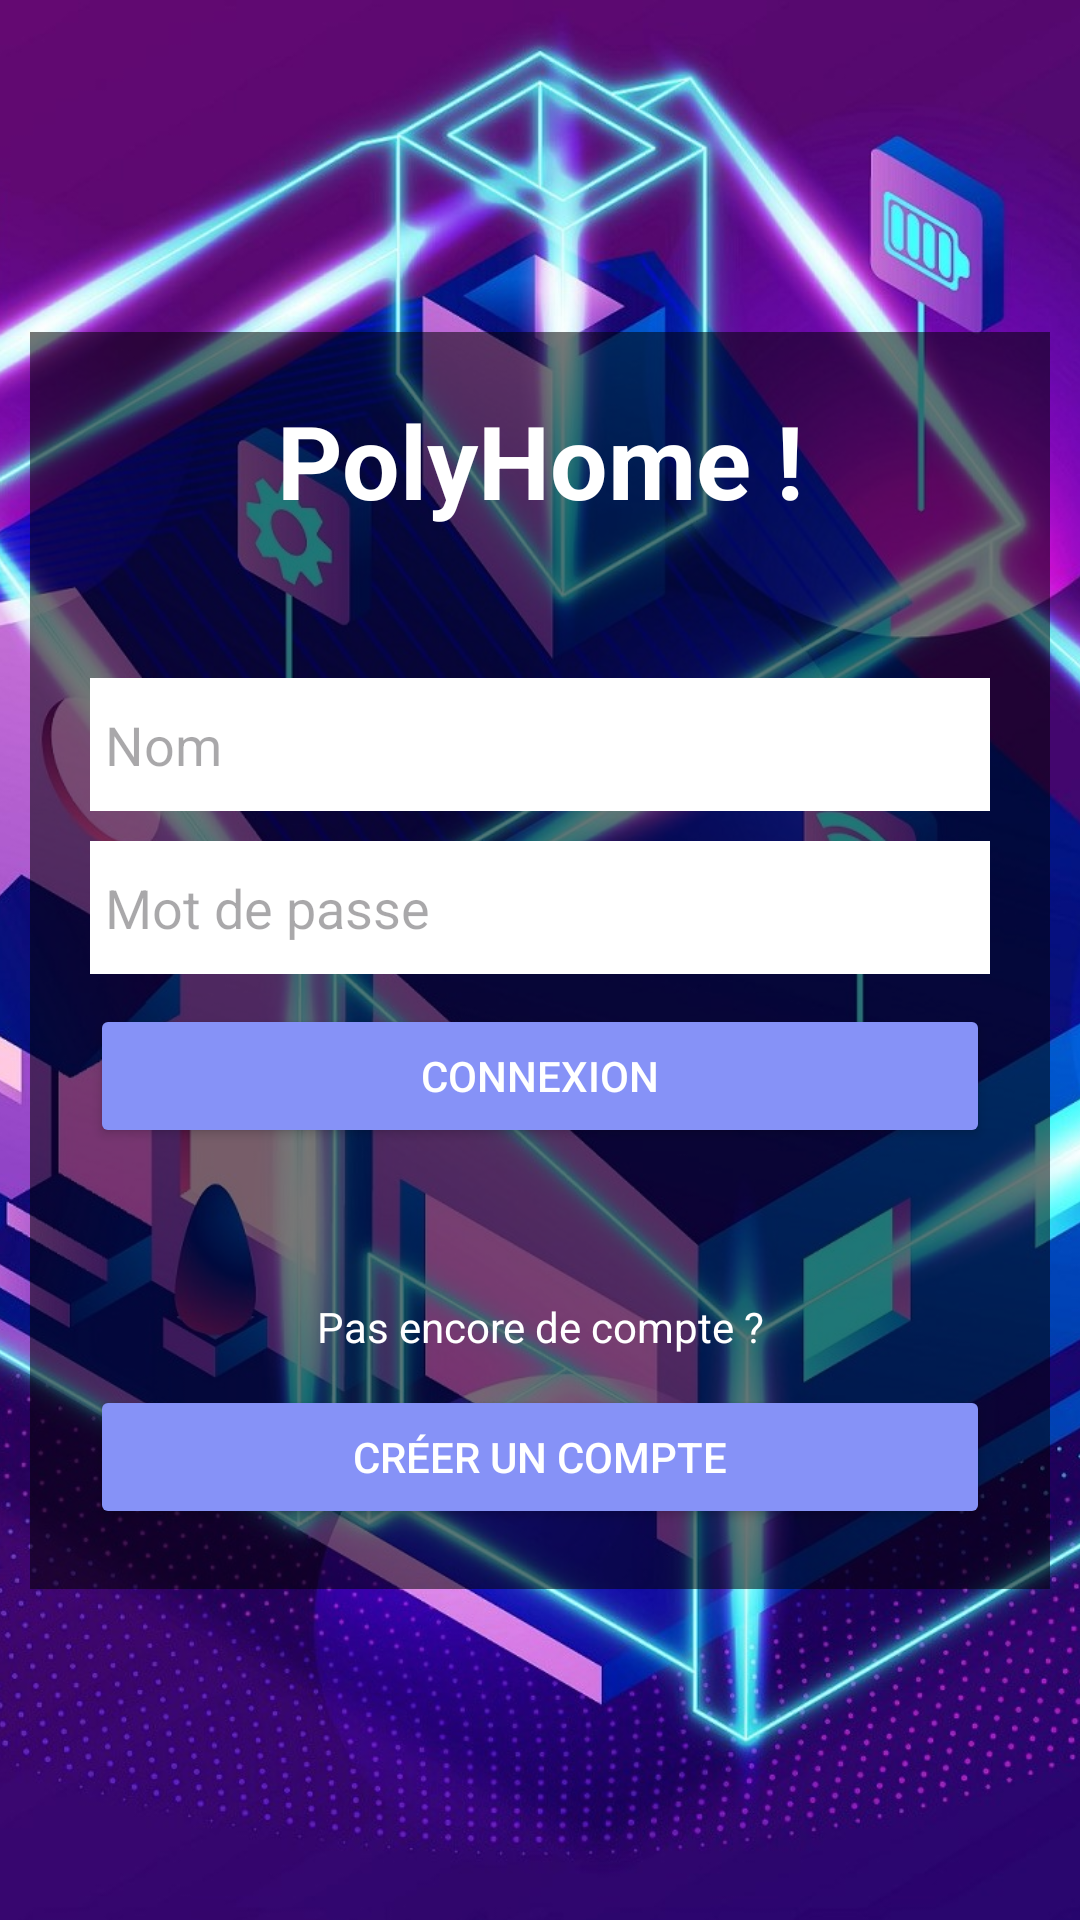

Reconstruct the res/layout file that produces this screen, plus the resources it refers to.
<!-- AndroidManifest.xml: application theme Theme.PolyHome -->
<!-- res/layout/activity_login.xml -->
<?xml version="1.0" encoding="utf-8"?>
<androidx.constraintlayout.widget.ConstraintLayout xmlns:android="http://schemas.android.com/apk/res/android"
    xmlns:app="http://schemas.android.com/apk/res-auto"
    xmlns:tools="http://schemas.android.com/tools"
    android:layout_width="match_parent"
    android:layout_height="match_parent"
    tools:context=".activities.LoginActivity">

    <ImageView
        android:id="@+id/imageView2"
        android:layout_width="0dp"
        android:layout_height="0dp"
        android:scaleType="centerCrop"
        app:layout_constraintBottom_toBottomOf="parent"
        app:layout_constraintEnd_toEndOf="parent"
        app:layout_constraintStart_toStartOf="parent"
        app:layout_constraintTop_toTopOf="parent"
        app:srcCompat="@drawable/app_icon"/>

    <LinearLayout
        android:id="@+id/linearLayout2"
        android:layout_width="wrap_content"
        android:layout_height="wrap_content"
        android:background="#88000000"
        android:orientation="vertical"
        android:padding="20dp"
        app:layout_constraintBottom_toBottomOf="parent"
        app:layout_constraintEnd_toEndOf="parent"
        app:layout_constraintStart_toStartOf="parent"
        app:layout_constraintTop_toTopOf="@+id/imageView2">

        <TextView
            android:id="@+id/textView"
            android:layout_width="match_parent"
            android:layout_height="wrap_content"
            android:text="PolyHome !"
            android:textAlignment="center"
            android:textColor="@color/white"
            android:textSize="34sp"
            android:textStyle="bold" />

        <EditText
            android:id="@+id/txtUserName"
            android:layout_width="300dp"
            android:layout_height="wrap_content"
            android:layout_marginTop="50dp"
            android:layout_marginBottom="10dp"
            android:background="@color/white"
            android:ems="10"
            android:hint="Nom"
            android:inputType="textEmailAddress"
            android:paddingLeft="5dp"
            android:paddingTop="10dp"
            android:paddingRight="5dp"
            android:paddingBottom="10dp"
            android:textColor="@android:color/black" />

        <EditText
            android:id="@+id/txtPassword"
            android:layout_width="match_parent"
            android:layout_height="wrap_content"
            android:background="@color/white"
            android:ems="10"
            android:hint="Mot de passe"
            android:inputType="textPassword"
            android:paddingLeft="5dp"
            android:paddingTop="10dp"
            android:paddingRight="5dp"
            android:paddingBottom="10dp"
            android:textColor="@android:color/black"/>

        <Button
            android:id="@+id/btnConect"
            android:layout_width="match_parent"
            android:layout_height="wrap_content"
            android:layout_marginTop="10dp"
            android:backgroundTint="@color/buttons"
            android:text="Connexion"
            android:textColor="#FFFFFF" />

        <TextView
            android:id="@+id/textView2"
            android:layout_width="match_parent"
            android:layout_height="wrap_content"
            android:layout_marginTop="50dp"
            android:layout_marginBottom="10dp"
            android:text="Pas encore de compte ?"
            android:textAlignment="center"
            android:textColor="@color/white" />

        <Button
            android:id="@+id/btnGoToRegister"
            android:layout_width="match_parent"
            android:layout_height="wrap_content"
            android:backgroundTint="@color/buttons"
            android:onClick="registerNewAccount"
            android:text="Créer un compte"
            android:textColor="#FFFFFF"/>
    </LinearLayout>

</androidx.constraintlayout.widget.ConstraintLayout>
<!-- resources referenced by this layout -->
<resources>
  <color name="buttons">#8692f7</color>
  <color name="white">#FFFFFFFF</color>
  <!-- drawable app_icon: jpg bitmap (drawable, 313058 bytes) -->
  <style name="Theme.PolyHome" parent="Base.Theme.PolyHome" />
  <style name="Base.Theme.PolyHome" parent="Theme.Material3.DayNight.NoActionBar">
          
          
      </style>
</resources>
